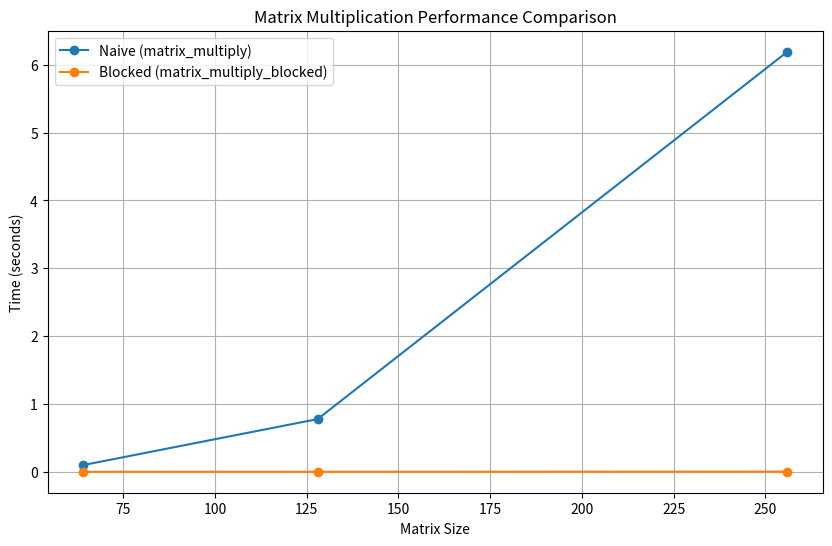

Reproduce this figure in Python.
import time
import numpy as np
import matplotlib.pyplot as plt


def matrix_multiply(A, B):
    A_shape = A.shape
    B_shape = B.shape
    rows_A = A_shape[0]
    cols_A = A_shape[1]
    rows_B = B_shape[0]
    cols_B = B_shape[1]
    assert cols_A == rows_B
    C = np.zeros((rows_A, cols_B))
    for i in range(rows_A):
        for j in range(cols_B):
            for k in range(rows_B):
                C[i][j] += A[i][k] * B[k][j]
    return C


def matrix_multiply_blocked(A, B, BLOCK_SIZE):
    M, K = A.shape
    K, N = B.shape
    C = np.zeros((M, N), dtype=np.float32)
    for m in range(0, M, BLOCK_SIZE):
        for n in range(0, N, BLOCK_SIZE):
            acc = np.zeros((BLOCK_SIZE, BLOCK_SIZE), dtype=np.float32)
            for k in range(0, K, BLOCK_SIZE):
                a = A[m: m + BLOCK_SIZE, k: k + BLOCK_SIZE]
                b = B[k: k + BLOCK_SIZE, n: n + BLOCK_SIZE]
                acc += np.dot(a, b)
            C[m: m + BLOCK_SIZE, n: n + BLOCK_SIZE] = acc
    return C


def benchmark_matrix_multiplication(sizes, BLOCK_SIZE):
    times_native = []
    times_naive = []
    times_blocked = []

    for size in sizes:
        print('size:{}'.format(size))
        a = np.random.randn(size, size)
        b = np.random.randn(size, size)

        # Naive matrix multiplication
        t1 = time.time()
        c2 = matrix_multiply(a, b)
        t2 = time.time()
        times_naive.append(t2 - t1)

        # Blocked matrix multiplication
        t1 = time.time()
        c3 = matrix_multiply_blocked(a, b, BLOCK_SIZE)
        t2 = time.time()
        times_blocked.append(t2 - t1)

    return times_native, times_naive, times_blocked


if __name__ == '__main__':
    sizes = [64, 128, 256]  # Different matrix sizes to benchmark
    BLOCK_SIZE = 32

    _, times_naive, times_blocked = benchmark_matrix_multiplication(sizes, BLOCK_SIZE)

    # Plotting the results
    plt.figure(figsize=(10, 6))
    plt.plot(sizes, times_naive, label='Naive (matrix_multiply)', marker='o')
    plt.plot(sizes, times_blocked, label='Blocked (matrix_multiply_blocked)', marker='o')

    plt.xlabel('Matrix Size')
    plt.ylabel('Time (seconds)')
    plt.title('Matrix Multiplication Performance Comparison')
    plt.legend()
    plt.grid(True)
    plt.savefig('a.png')
    plt.show()
